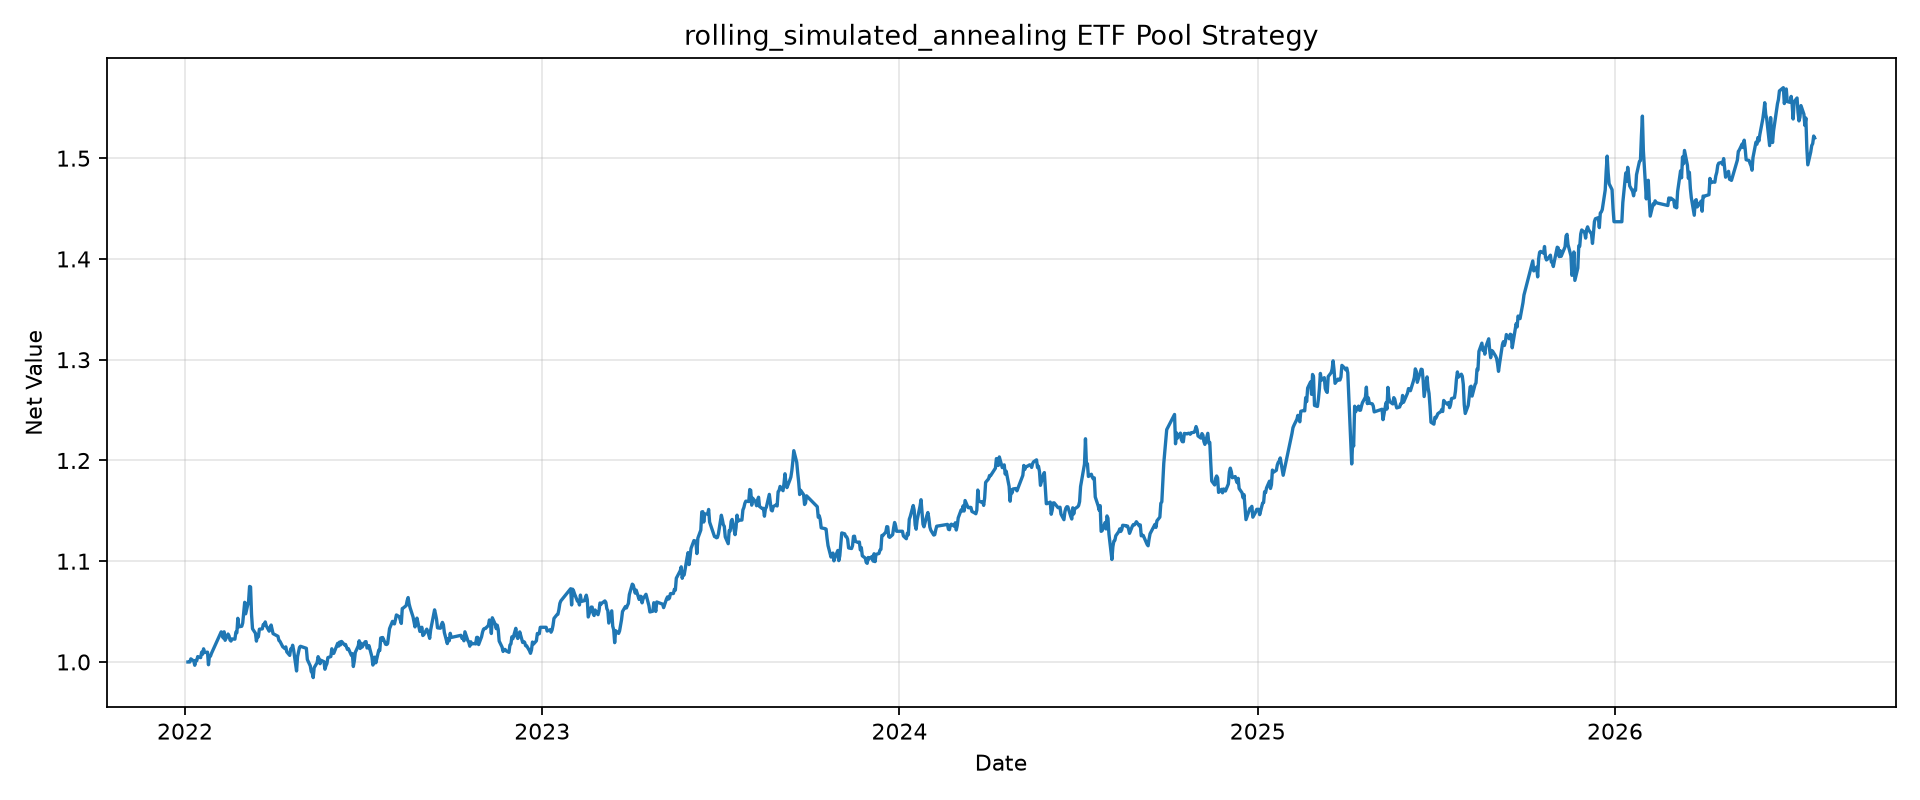

Data behind this chart, as committed beside it:
tradeDate, netValue
2022-01-04, 1.0
2022-01-05, 1.0
2022-01-06, 1.0
2022-01-07, 1.003
2022-01-10, 1.001
2022-01-11, 0.9967
2022-01-12, 1.002
2022-01-13, 1.001
2022-01-14, 1.005
2022-01-17, 1.004
2022-01-18, 1.01
2022-01-19, 1.008
2022-01-20, 1.013
2022-01-21, 1.009
2022-01-24, 1.01
2022-01-25, 0.9973
2022-01-26, 1.006
2022-01-27, 1.006
2022-01-28, 1.008
2022-02-07, 1.03
2022-02-08, 1.029
2022-02-09, 1.024
2022-02-10, 1.03
2022-02-11, 1.022
2022-02-14, 1.028
2022-02-15, 1.026
2022-02-16, 1.022
2022-02-17, 1.021
2022-02-18, 1.023
2022-02-21, 1.023
2022-02-22, 1.03
2022-02-23, 1.029
2022-02-24, 1.043
2022-02-25, 1.035
2022-02-28, 1.035
2022-03-01, 1.039
2022-03-02, 1.049
2022-03-03, 1.059
2022-03-04, 1.048
2022-03-07, 1.061
2022-03-08, 1.075
2022-03-09, 1.074
2022-03-10, 1.047
2022-03-11, 1.033
2022-03-14, 1.029
2022-03-15, 1.021
2022-03-16, 1.026
2022-03-17, 1.025
2022-03-18, 1.033
2022-03-21, 1.033
2022-03-22, 1.037
2022-03-23, 1.036
2022-03-24, 1.04
2022-03-25, 1.036
2022-03-28, 1.031
2022-03-29, 1.034
2022-03-30, 1.037
2022-03-31, 1.032
2022-04-01, 1.028
2022-04-06, 1.025
... 1,043 more rows
